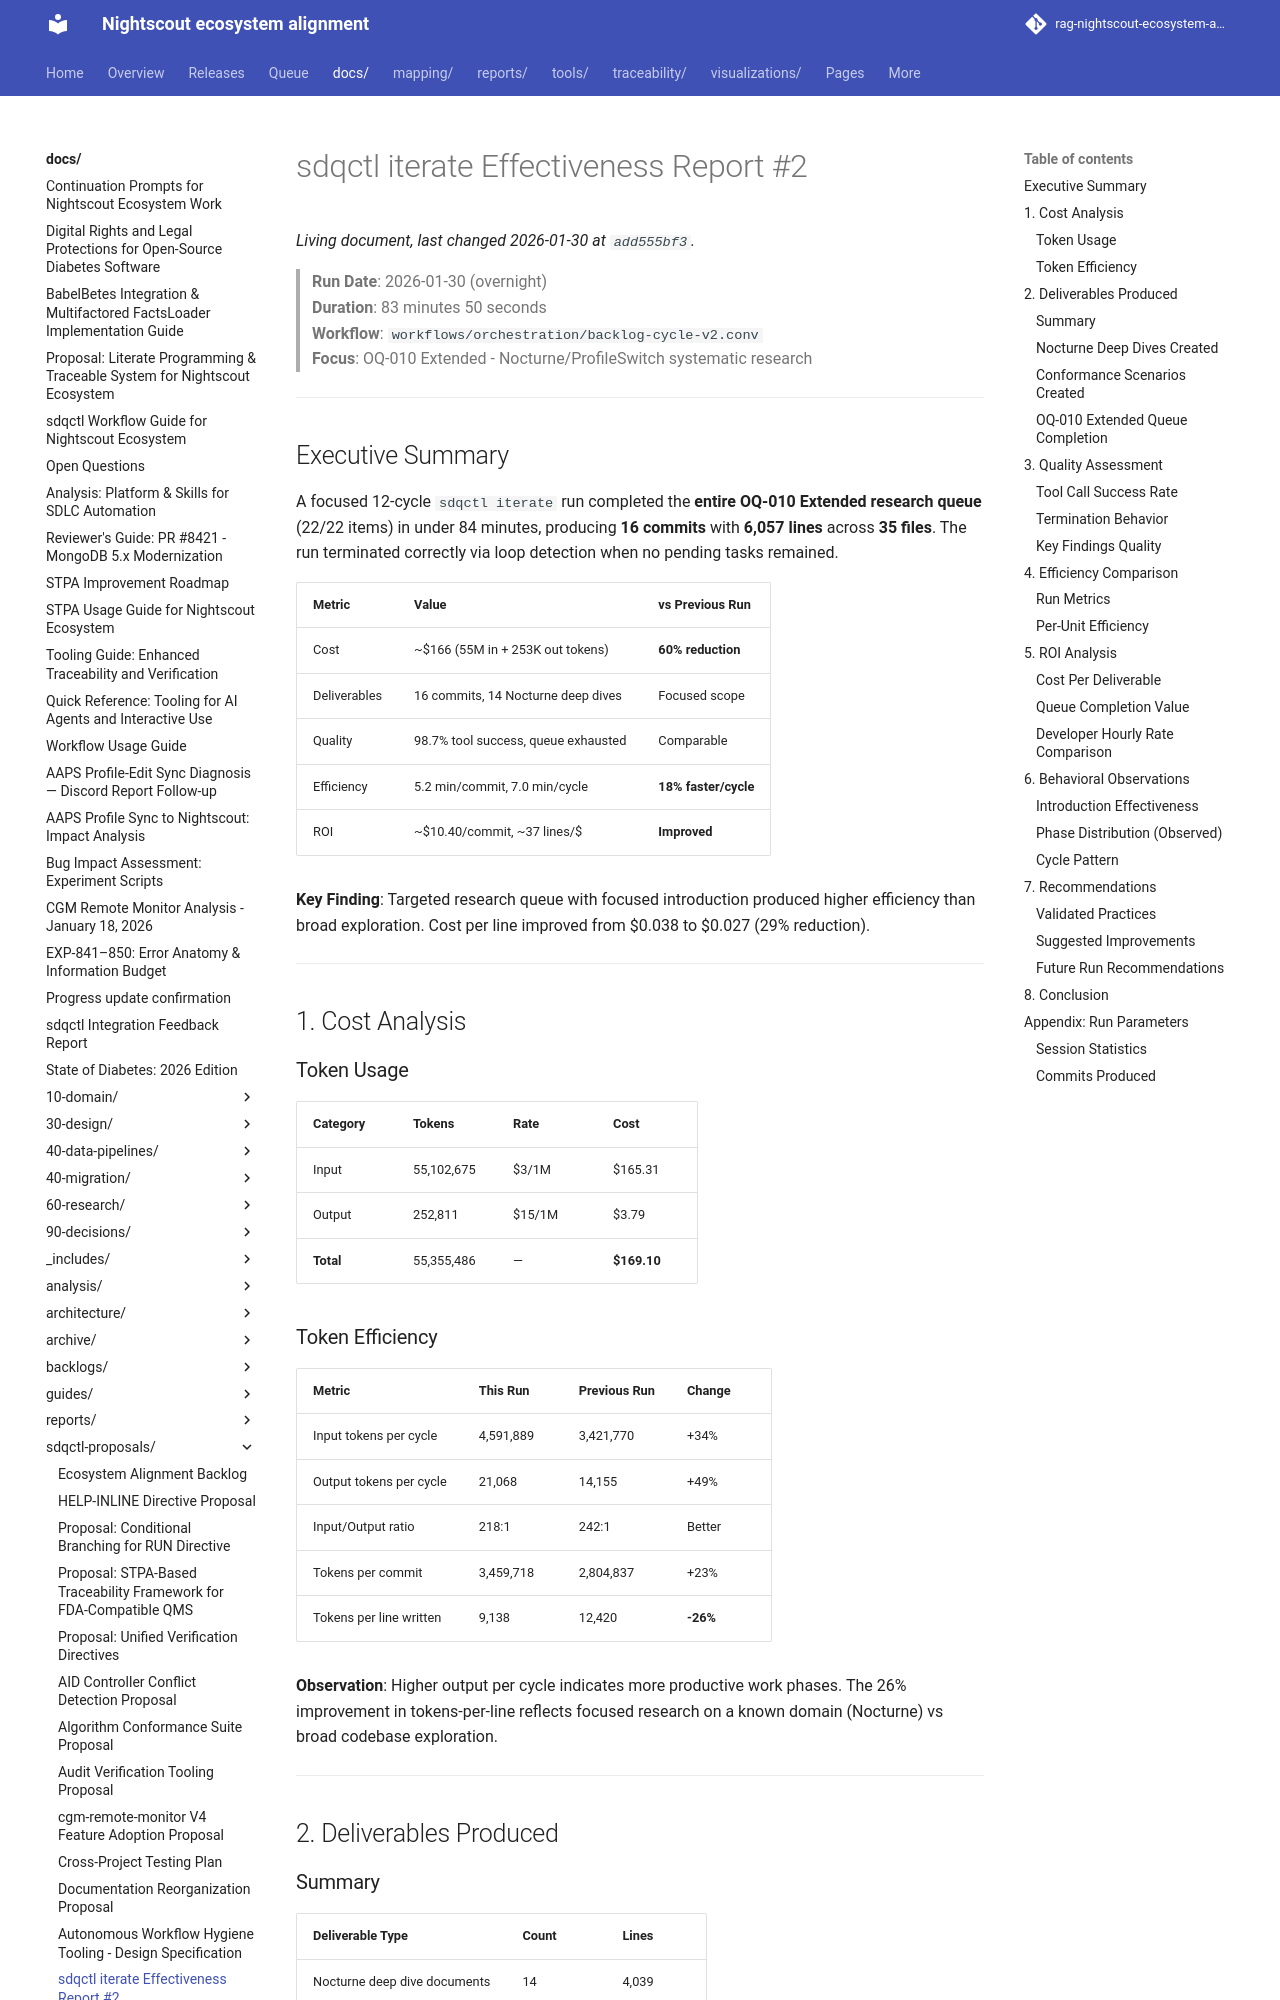

repository: bewest/rag-nightscout-ecosystem-alignment · page: docs/sdqctl-proposals/iterate-effectiveness-report-2.html · generator: mkdocs

# sdqctl iterate Effectiveness Report #2

> **Run Date**: 2026-01-30 (overnight)  
> **Duration**: 83 minutes 50 seconds  
> **Workflow**: `workflows/orchestration/backlog-cycle-v2.conv`  
> **Focus**: OQ-010 Extended - Nocturne/ProfileSwitch systematic research

---

## Executive Summary

A focused 12-cycle `sdqctl iterate` run completed the **entire OQ-010 Extended research queue** (22/22 items) in under 84 minutes, producing **16 commits** with **6,057 lines** across **35 files**. The run terminated correctly via loop detection when no pending tasks remained.

| Metric | Value | vs Previous Run |
|--------|-------|-----------------|
| Cost | ~$166 (55M in + 253K out tokens) | **60% reduction** |
| Deliverables | 16 commits, 14 Nocturne deep dives | Focused scope |
| Quality | 98.7% tool success, queue exhausted | Comparable |
| Efficiency | 5.2 min/commit, 7.0 min/cycle | **18% faster/cycle** |
| ROI | ~$10.40/commit, ~37 lines/$ | **Improved** |

**Key Finding**: Targeted research queue with focused introduction produced higher efficiency than broad exploration. Cost per line improved from $0.038 to $0.027 (29% reduction).

---

## 1. Cost Analysis

### Token Usage

| Category | Tokens | Rate | Cost |
|----------|--------|------|------|
| Input | 55,102,675 | $3/1M | $165.31 |
| Output | 252,811 | $15/1M | $3.79 |
| **Total** | 55,355,486 | — | **$169.10** |

### Token Efficiency

| Metric | This Run | Previous Run | Change |
|--------|----------|--------------|--------|
| Input tokens per cycle | 4,591,889 | 3,421,770 | +34% |
| Output tokens per cycle | 21,068 | 14,155 | +49% |
| Input/Output ratio | 218:1 | 242:1 | Better |
| Tokens per commit | 3,459,718 | 2,804,837 | +23% |
| Tokens per line written | 9,138 | 12,420 | **-26%** |

**Observation**: Higher output per cycle indicates more productive work phases. The 26% improvement in tokens-per-line reflects focused research on a known domain (Nocturne) vs broad codebase exploration.

---

## 2. Deliverables Produced
